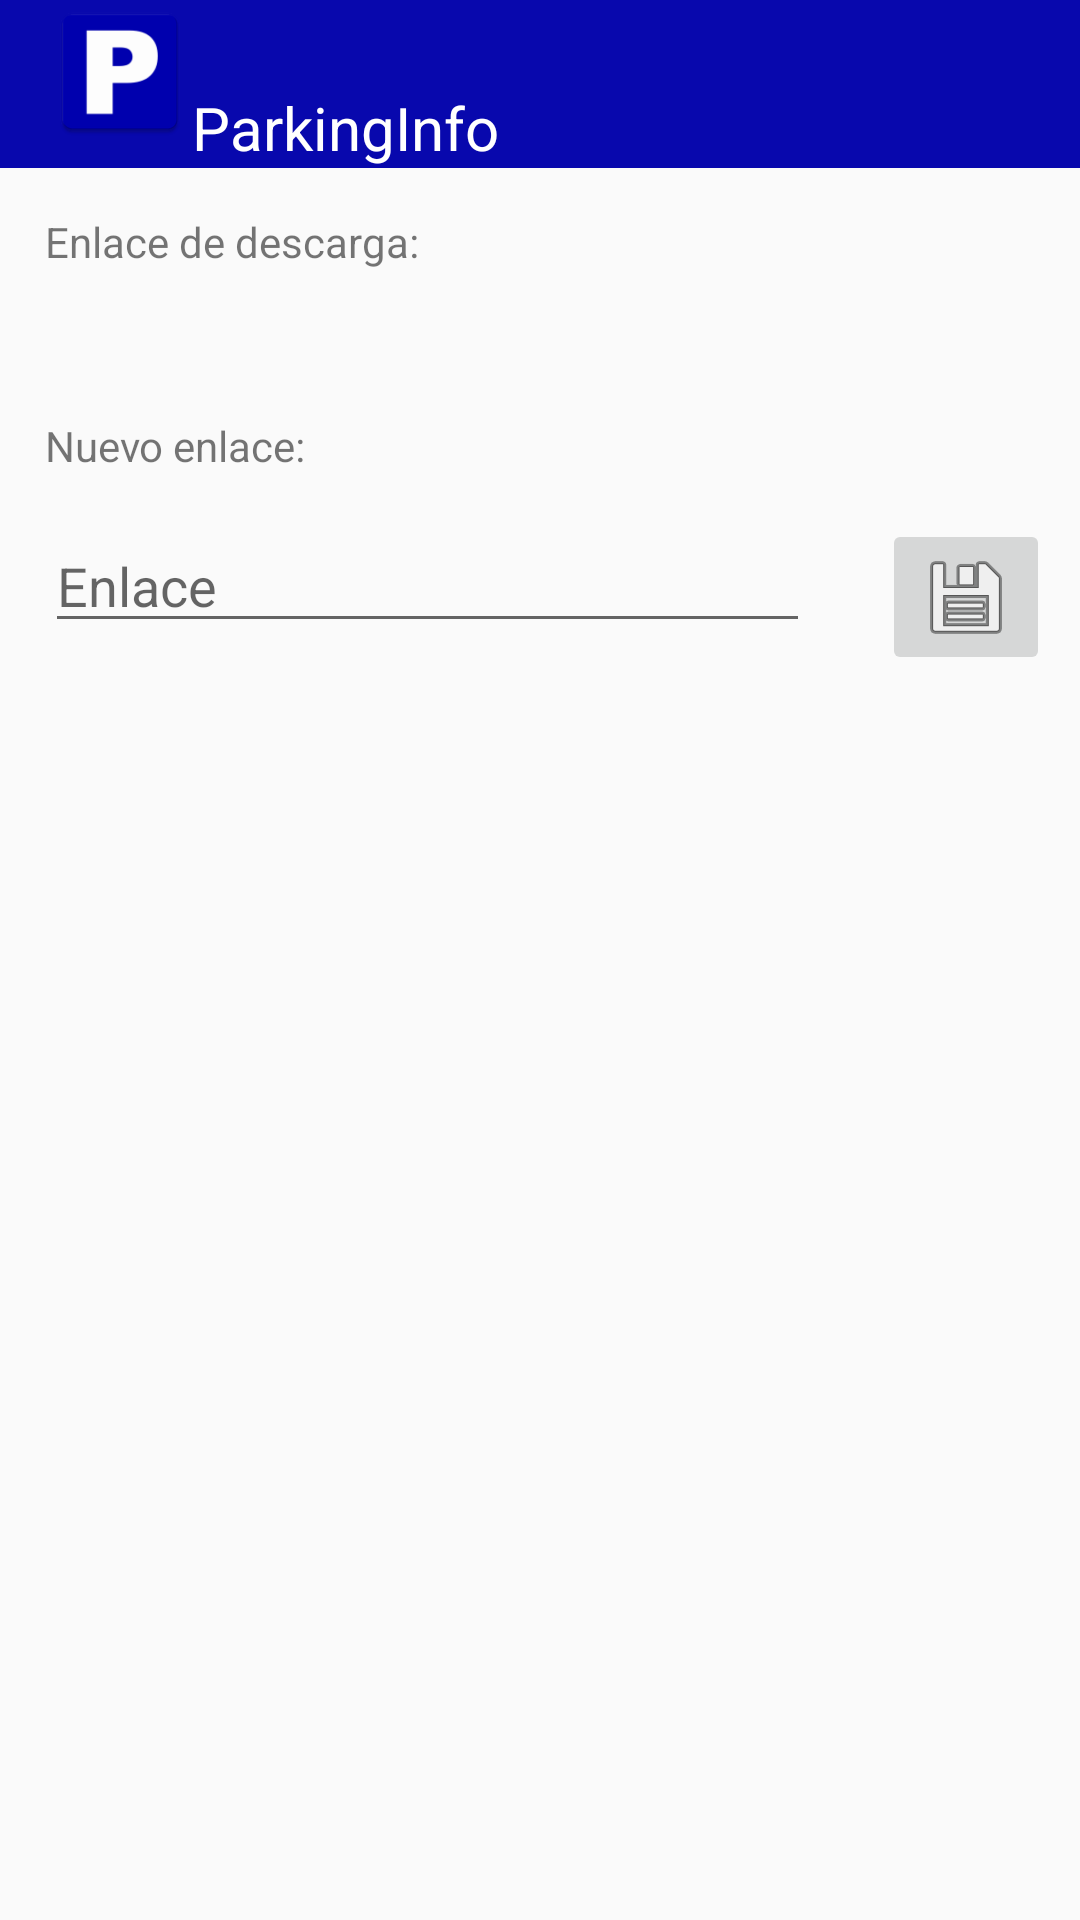

Android layout source for this screen:
<!-- AndroidManifest.xml: application theme AppTheme -->
<!-- res/layout/settings_activity.xml -->
<androidx.appcompat.widget.LinearLayoutCompat xmlns:android="http://schemas.android.com/apk/res/android"
    xmlns:app="http://schemas.android.com/apk/res-auto"
    android:layout_width="match_parent"
    android:layout_height="match_parent"
    android:orientation="vertical">

    <androidx.appcompat.widget.Toolbar
        android:id="@+id/my_toolbar"
        android:layout_width="match_parent"
        android:layout_height="?attr/actionBarSize"
        android:background="@color/colorPrimaryDark"
        android:theme="@style/ThemeOverlay.AppCompat.Dark">

        <androidx.appcompat.widget.LinearLayoutCompat
            android:layout_width="match_parent"
            android:layout_height="match_parent"
            android:orientation="horizontal">

            <ImageView
                android:src="@mipmap/ic_launcher"
                android:layout_width="wrap_content"
                android:layout_height="wrap_content"
                android:contentDescription="@string/parking_icon_description"/>

            <TextView
                android:layout_width="wrap_content"
                android:layout_height="match_parent"
                android:textColor="#fff"
                android:text="@string/app_name"
                android:gravity="bottom"
                android:textSize="20sp"
                />

        </androidx.appcompat.widget.LinearLayoutCompat>

    </androidx.appcompat.widget.Toolbar>

    <androidx.constraintlayout.widget.ConstraintLayout
        android:layout_width="match_parent"
        android:layout_height="wrap_content">

        <TextView
            android:id="@+id/link"
            android:layout_width="wrap_content"
            android:layout_height="wrap_content"
            android:layout_marginTop="15dp"
            app:layout_constraintStart_toStartOf="@id/downloadlink"
            app:layout_constraintTop_toBottomOf="@id/downloadlink" />

        <TextView
            android:id="@+id/downloadlink"
            android:layout_width="wrap_content"
            android:layout_height="wrap_content"
            android:layout_marginStart="15dp"
            android:layout_marginLeft="15dp"
            android:layout_marginTop="15dp"
            android:text="@string/link"
            app:layout_constraintStart_toStartOf="parent"
            app:layout_constraintTop_toTopOf="parent" />

        <TextView
            android:id="@+id/new_link"
            android:layout_width="wrap_content"
            android:layout_height="wrap_content"
            android:layout_marginTop="15dp"
            android:text="@string/new_link"
            app:layout_constraintStart_toStartOf="@id/link"
            app:layout_constraintTop_toBottomOf="@id/link" />

        <EditText
            android:id="@+id/new_link_edit"
            android:layout_width="0dp"
            android:layout_height="wrap_content"
            android:layout_marginTop="15dp"
            android:autofillHints="@string/link_hint"
            android:hint="@string/link_hint"
            android:inputType="textUri"
            app:layout_constraintEnd_toStartOf="@+id/guideline3"
            app:layout_constraintStart_toStartOf="@id/new_link"
            app:layout_constraintTop_toBottomOf="@id/new_link" />

        <ImageButton
            android:id="@+id/save"
            android:layout_width="wrap_content"
            android:layout_height="wrap_content"
            android:layout_marginStart="24dp"
            android:layout_marginLeft="24dp"
            android:contentDescription="@string/save_description"
            app:layout_constraintStart_toEndOf="@id/new_link_edit"
            app:layout_constraintTop_toTopOf="@id/new_link_edit"
            app:srcCompat="@android:drawable/ic_menu_save" />

        <androidx.constraintlayout.widget.Guideline
            android:id="@+id/guideline3"
            android:layout_width="wrap_content"
            android:layout_height="wrap_content"
            android:orientation="vertical"
            app:layout_constraintGuide_percent="0.75" />

    </androidx.constraintlayout.widget.ConstraintLayout>

</androidx.appcompat.widget.LinearLayoutCompat>
<!-- resources referenced by this layout -->
<resources>
  <color name="colorPrimaryDark">#0808AD</color>
  <!-- mipmap ic_launcher: png bitmap (mipmap-hdpi, 1251 bytes) -->
  <string name="app_name" translatable="false">ParkingInfo</string>
  <string name="link">Enlace de descarga:</string>
  <string name="link_hint">Enlace</string>
  <string name="new_link">Nuevo enlace:</string>
  <string name="parking_icon_description">Icono de parking</string>
  <string name="save_description">Guardar</string>
  <style name="AppTheme" parent="Theme.AppCompat.Light.NoActionBar">
          
          <item name="colorPrimary">@color/colorPrimary</item>
          <item name="colorPrimaryDark">@color/colorPrimaryDark</item>
          <item name="colorAccent">@color/colorAccent</item>
          <item name="android:itemBackground">@color/colorPrimary</item>
          <item name="android:itemTextAppearance">@style/myCustomMenuTextAppearance</item>
  
      </style>
  <color name="colorPrimary">#ffffff</color>
  <color name="colorAccent">#03DAC5</color>
  <style name="myCustomMenuTextAppearance" parent="@android:style/TextAppearance.Widget.IconMenu.Item">
          <item name="android:textColor">@color/black</item>
      </style>
  <color name="black">#000000</color>
</resources>
